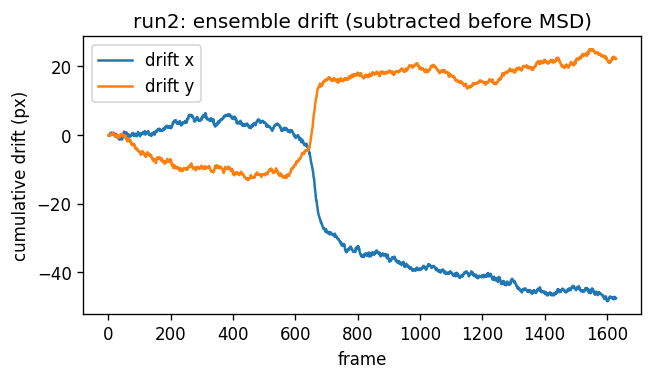

Source data for this figure (header and first rows):
frame, y, x
1, 0.01715, -0.1504
2, -0.1605, 0.08065
3, -0.1891, 0.0266
4, -0.1153, 0.1105
5, -0.2339, 0.08526
6, 0.0004185, 0.5268
7, 0.3496, 0.1982
8, 0.01273, 0.2902
9, 0.02982, 0.7238
10, 0.1154, 0.3788
11, 0.175, 0.2038
12, 0.2019, 0.04179
13, 0.2151, 0.3059
14, 0.5605, 0.3549
15, 0.4303, 0.6586
16, 0.3659, 0.5687
17, 0.4355, 0.6379
18, -0.06045, 0.2852
19, -0.1236, 0.2704
20, -0.3733, 0.2955
21, -0.1587, 0.3647
22, -0.259, -0.2529
23, -0.3005, -0.5667
24, 0.0848, -0.3465
25, -0.2702, -0.1725
26, -0.4248, 0.2498
27, -0.5685, -0.3548
28, -0.4933, -0.2783
29, -0.2526, -0.4482
30, -0.6676, -0.6632
31, -0.05925, -1.001
32, -0.3941, -0.3765
33, -0.6498, -0.6422
34, -0.3481, -0.575
35, -0.7016, -1.237
36, -0.3499, -1.369
37, -0.4208, -0.8155
38, -0.1442, -0.6606
39, 0.1459, -1.101
40, 0.2906, -1.005
41, 0.2807, -1.168
42, 0.1311, -0.742
43, 0.1042, -0.8118
44, -0.2111, -1.303
45, -0.2992, -0.3046
46, -0.2852, -0.6209
47, -0.3352, -0.5292
48, -0.07939, -0.1952
49, -0.07275, 0.2489
50, 0.05588, 1.006
51, -0.2746, 0.4834
52, -0.241, 0.4004
53, -0.6513, 0.6239
54, -0.4094, 0.5876
55, -0.2439, 0.3351
56, -0.8812, 0.7439
57, -0.7287, 0.6841
58, -1.12, 0.7269
59, -1.501, 0.6241
60, -1.484, 0.1349
... 1,569 more rows
